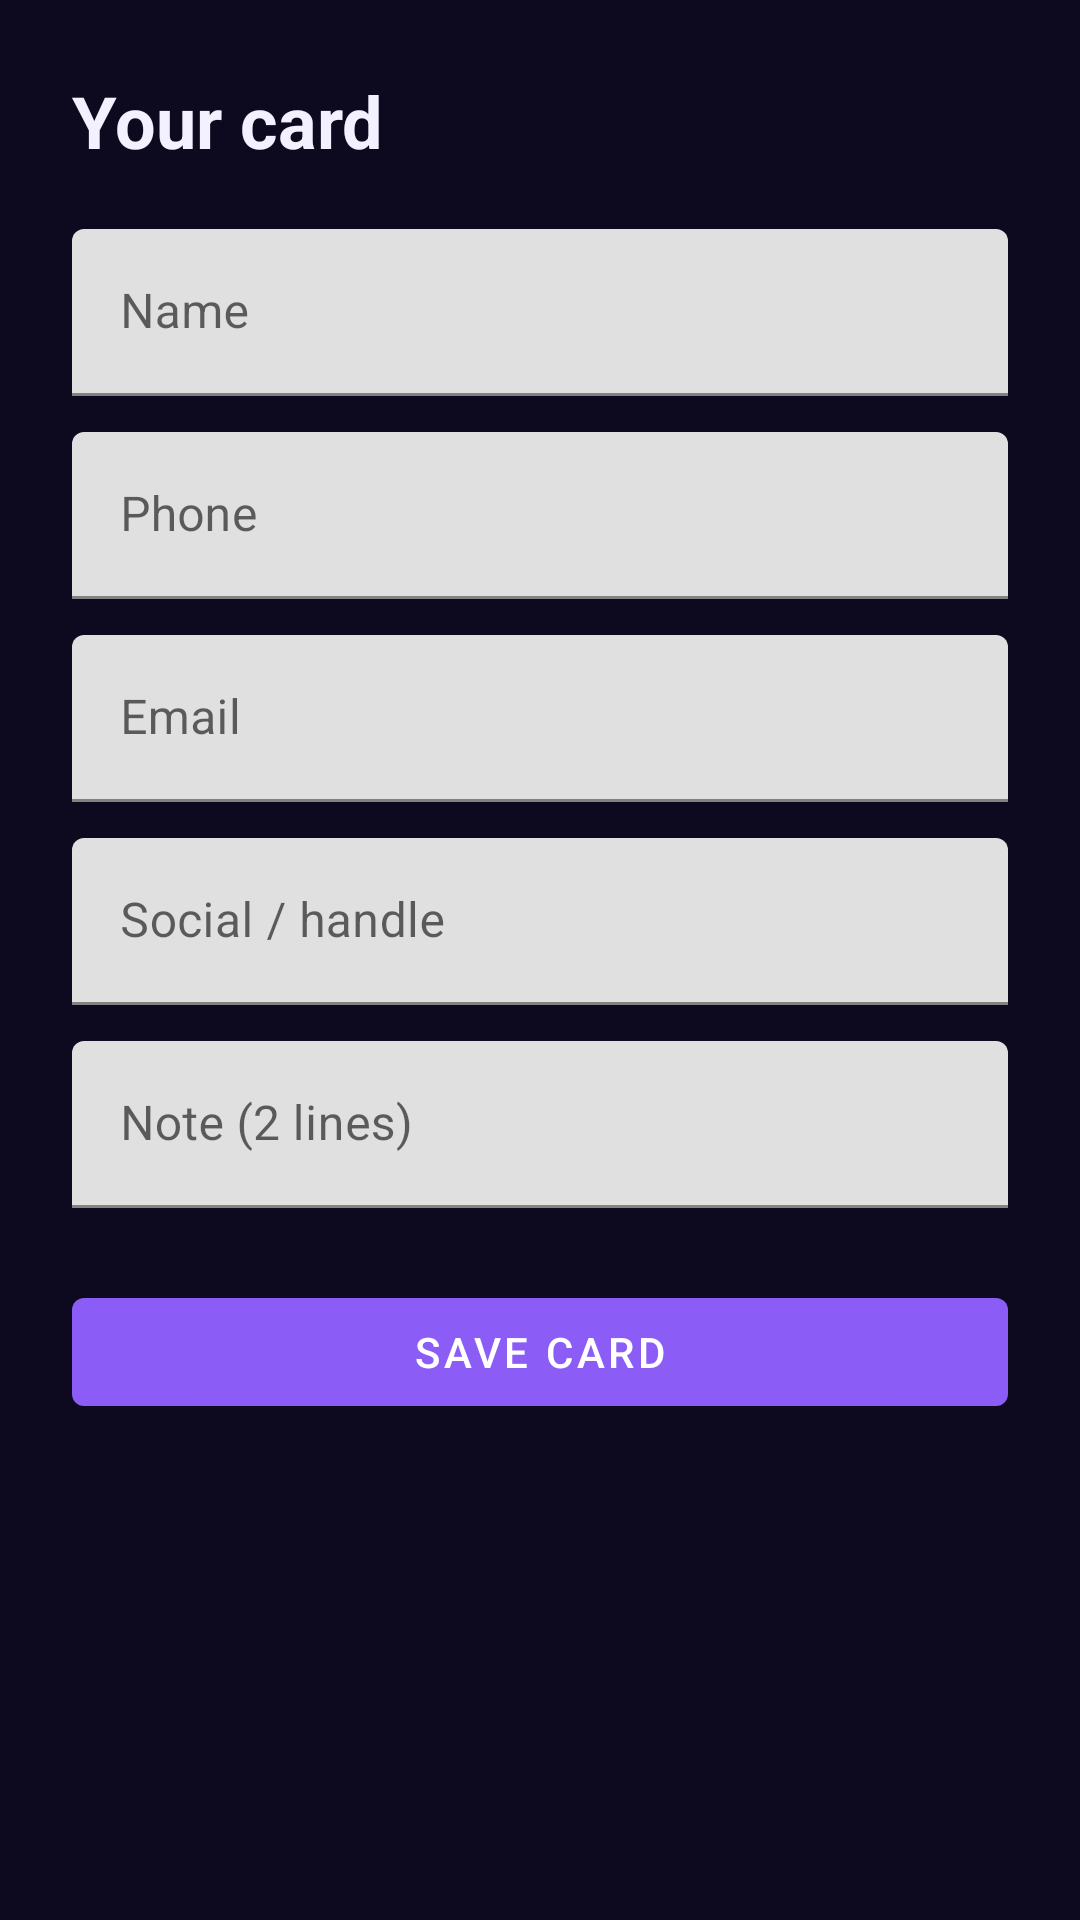

Here is an Android app screen rendered from its layout file. Give the layout XML and the strings, colors and styles it references.
<!-- AndroidManifest.xml: application theme Theme.Ping -->
<!-- res/layout/fragment_profile.xml -->
<?xml version="1.0" encoding="utf-8"?>
<ScrollView xmlns:android="http://schemas.android.com/apk/res/android"
    xmlns:app="http://schemas.android.com/apk/res-auto"
    android:layout_width="match_parent"
    android:layout_height="match_parent"
    android:background="@color/surface"
    android:fillViewport="true">

    <LinearLayout
        android:layout_width="match_parent"
        android:layout_height="wrap_content"
        android:orientation="vertical"
        android:padding="24dp">

        <TextView
            android:layout_width="wrap_content"
            android:layout_height="wrap_content"
            android:text="@string/profile_title"
            android:textColor="@color/on_surface"
            android:textSize="24sp"
            android:textStyle="bold" />

        <com.google.android.material.textfield.TextInputLayout
            android:layout_width="match_parent"
            android:layout_height="wrap_content"
            android:layout_marginTop="20dp"
            android:hint="@string/hint_name">

            <com.google.android.material.textfield.TextInputEditText
                android:id="@+id/etName"
                android:layout_width="match_parent"
                android:layout_height="wrap_content"
                android:inputType="textPersonName" />
        </com.google.android.material.textfield.TextInputLayout>

        <com.google.android.material.textfield.TextInputLayout
            android:layout_width="match_parent"
            android:layout_height="wrap_content"
            android:layout_marginTop="12dp"
            android:hint="@string/hint_phone">

            <com.google.android.material.textfield.TextInputEditText
                android:id="@+id/etPhone"
                android:layout_width="match_parent"
                android:layout_height="wrap_content"
                android:inputType="phone" />
        </com.google.android.material.textfield.TextInputLayout>

        <com.google.android.material.textfield.TextInputLayout
            android:layout_width="match_parent"
            android:layout_height="wrap_content"
            android:layout_marginTop="12dp"
            android:hint="@string/hint_email">

            <com.google.android.material.textfield.TextInputEditText
                android:id="@+id/etEmail"
                android:layout_width="match_parent"
                android:layout_height="wrap_content"
                android:inputType="textEmailAddress" />
        </com.google.android.material.textfield.TextInputLayout>

        <com.google.android.material.textfield.TextInputLayout
            android:layout_width="match_parent"
            android:layout_height="wrap_content"
            android:layout_marginTop="12dp"
            android:hint="@string/hint_social">

            <com.google.android.material.textfield.TextInputEditText
                android:id="@+id/etSocial"
                android:layout_width="match_parent"
                android:layout_height="wrap_content"
                android:inputType="textUri" />
        </com.google.android.material.textfield.TextInputLayout>

        <com.google.android.material.textfield.TextInputLayout
            android:layout_width="match_parent"
            android:layout_height="wrap_content"
            android:layout_marginTop="12dp"
            android:hint="@string/hint_note">

            <com.google.android.material.textfield.TextInputEditText
                android:id="@+id/etNote"
                android:layout_width="match_parent"
                android:layout_height="wrap_content"
                android:inputType="textMultiLine"
                android:maxLines="2" />
        </com.google.android.material.textfield.TextInputLayout>

        <com.google.android.material.button.MaterialButton
            android:id="@+id/btnSave"
            android:layout_width="match_parent"
            android:layout_height="wrap_content"
            android:layout_marginTop="24dp"
            android:text="@string/profile_save"
            app:backgroundTint="@color/ping_purple" />

    </LinearLayout>
</ScrollView>
<!-- resources referenced by this layout -->
<resources>
  <color name="on_surface">#F3F0FF</color>
  <color name="ping_purple">#8B5CF6</color>
  <color name="surface">#0D0A1F</color>
  <string name="hint_email">Email</string>
  <string name="hint_name">Name</string>
  <string name="hint_note">Note (2 lines)</string>
  <string name="hint_phone">Phone</string>
  <string name="hint_social">Social / handle</string>
  <string name="profile_save">Save card</string>
  <string name="profile_title">Your card</string>
  <style name="Theme.Ping" parent="Theme.MaterialComponents.DayNight.NoActionBar">
          <item name="colorPrimary">@color/ping_purple</item>
          <item name="colorPrimaryVariant">@color/ping_purple_dark</item>
          <item name="colorOnPrimary">@color/white</item>
          <item name="colorSecondary">@color/ping_cyan</item>
          <item name="colorOnSecondary">@color/black</item>
          <item name="android:statusBarColor">@color/surface</item>
          <item name="android:navigationBarColor">@color/surface</item>
          <item name="android:colorBackground">@color/surface</item>
          <item name="textAppearanceLabelLarge">@style/TextAppearance.Material3.LabelLarge</item>
          <item name="textAppearanceLabelMedium">@style/TextAppearance.Material3.LabelMedium</item>
          <item name="textAppearanceLabelSmall">@style/TextAppearance.Material3.LabelSmall</item>
      </style>
  <color name="ping_purple_dark">#2A1B8F</color>
  <color name="white">#FFFFFF</color>
  <color name="ping_cyan">#22E5FF</color>
  <color name="black">#000000</color>
</resources>
